Image classification data set "dataset" (Sl0thMaster/evolutionary_algorithms on GitHub). Class labels (4): bike racing, car racing, fighting, soccer.

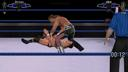
Label: fighting

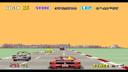
Label: car racing

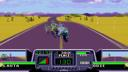
Label: bike racing

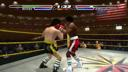
Label: fighting

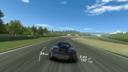
Label: car racing

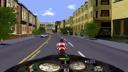
Label: bike racing
